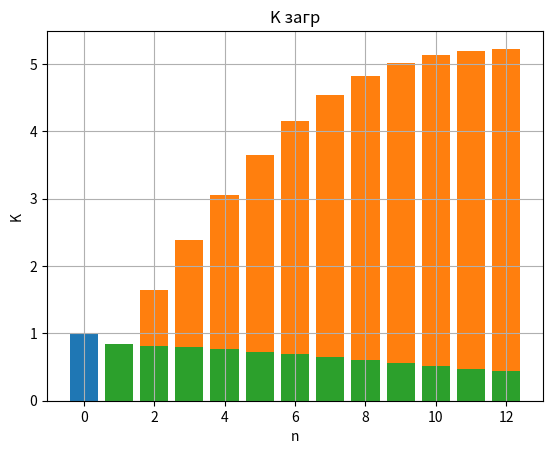

Reproduce this figure in Python.
import matplotlib.pyplot as plt

R = [1, 8, 11, 9]
G = [1, 5, 8, 6]
B = [3, 7, 11, 8]
RGB = [5, 20, 30, 23]

Tc = R[1]
Ts = G[1] + B[1] + RGB[2]

l = 1 / Tc      #
m = 1 / Ts      # интенсивность потока обслуживания
p = l / m
A = [1] #       1,      p,              p^2,                p^3,        p^4, ...
P0 = [1] #      1 / 1,  1 / (1 + p),    1 / (1 + p + p^2), ...

sum = A[0]

for i in range(1, 20):
    A.append(A[-1] * p / i)
    sum += A[-1]
    P0.append(1 / sum)

n = 0

while A[n] * P0[n] > 0.01:
    n += 1
print(n)


def otk(n):
    x = [i for i in range(n + 1)]
    y = [A[i] * P0[i] for i in x]
    plt.title("P отк")  # заголовок
    plt.xlabel("n")  # ось абсцисс
    plt.ylabel("P")  # ось ординат
    plt.grid()  # включение отображение сетки
    plt.bar(x, y)
    plt.show()


B = []


def busy(n):
    x = [i for i in range(n + 1)]
    y = []
    for i in x:
        sm = 0
        for j in range(i + 1):
            sm += A[j] * P0[i] * j
        B.append(sm)
    plt.title("M зан")  # заголовок
    plt.xlabel("n")  # ось абсцисс
    plt.ylabel("M")  # ось ординат
    plt.grid()  # включение отображение сетки
    plt.bar(x, B)
    plt.show()


def zagr(n):
    x = [i for i in range(n + 1)]
    for i in range(1, n + 1):
        B[i] /= i
    plt.title("K загр")  # заголовок
    plt.xlabel("n")  # ось абсцисс
    plt.ylabel("K")  # ось ординат
    plt.grid()  # включение отображение сетки
    plt.bar(x, B)
    plt.show()


otk(n)
busy(n)
zagr(n)

    # x = []
    # y = []
    #
    # plt.title("P(3 <= k)")  # заголовок
# plt.xlabel("n")  # ось абсцисс
# plt.ylabel("P(k)")  # ось ординат
# plt.grid()  # включение отображение сетки
# plt.plot(x, y)
# plt.show()
